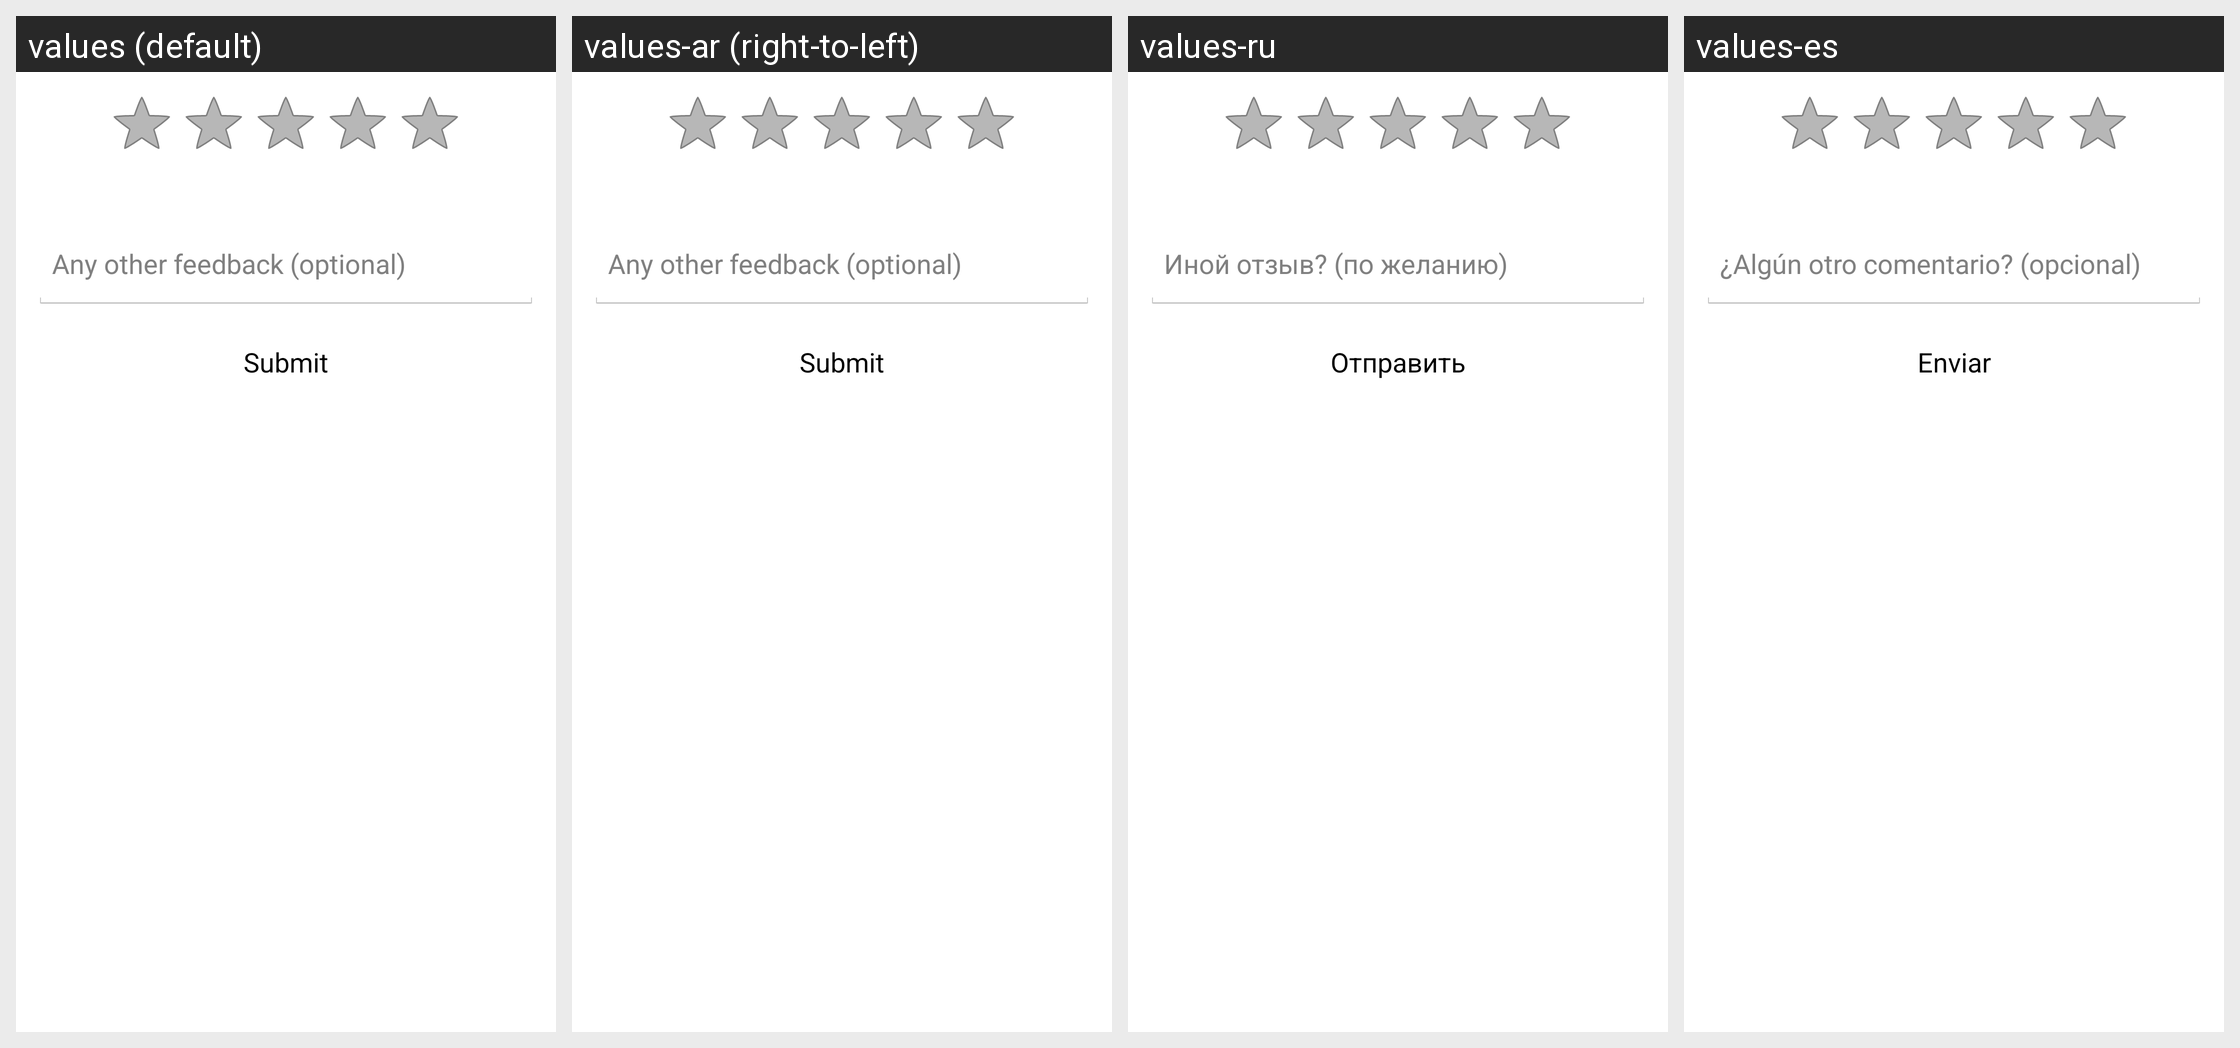

Here is an Android app screen in its default locale and in the app's own translations. Write out the translated-string differences for the strings that appear on this screen.
Android screen res/layout/hs__csat_dialog.xml rendered under 4 locales, left to right: values (default), values-ar (right-to-left), values-ru, values-es. Device: Nexus 5 (rendered at 1080×1920; each locale shown at half size, 540×960, under a caption strip naming it); theme Theme.NoTitleBar.FullScreen.
Other locales in the repository, not shown: values-af, values-am, values-az-rAZ, values-bg, values-bn-rBD, values-ca, values-cs, values-da, values-de, values-el, values-en-rGB, values-es-rUS, values-et-rEE, values-eu-rES, values-fa, values-fi, values-fr, values-fr-rCA, values-gl-rES, values-gu-rIN, values-hi, values-hr, values-hu, values-hy-rAM, values-in, values-is-rIS, values-it, values-iw, values-ja, values-ka-rGE, values-kk-rKZ, values-km-rKH, values-kn-rIN, values-ko, values-ky-rKG, values-lo-rLA, values-lt, values-lv, values-mk-rMK, values-ml-rIN, values-mn-rMN, values-mr-rIN, values-ms-rMY, values-my-rMM, values-nb, values-ne-rNP, values-nl, values-pa-rIN, values-pl, values-pt, values-pt-rBR, values-pt-rPT, values-ro, values-si-rLK, values-sk, values-sl, values-sq-rAL, values-sr, values-sv, values-sw, values-ta-rIN, values-te-rIN, values-th, values-tl, values-tr, values-uk, values-ur-rPK, values-uz-rUZ, values-vi, values-zh-rCN, values-zh-rHK, values-zh-rTW, values-zu.
Strings drawn on this screen, with the default value and each locale's value (text and hints the layout hard-codes, and strings that could not be matched under every locale, appear in the picture but are not listed):

hs__csat_additonal_feedback_message
  values: Any other feedback (optional)
  values-ar: Any other feedback (optional)  [not translated; the default value is used]
  values-ru: Иной отзыв? (по желанию)
  values-es: ¿Algún otro comentario? (opcional)

hs__submit_conversation_btn
  values: Submit
  values-ar: Submit  [not translated; the default value is used]
  values-ru: Отправить
  values-es: Enviar
